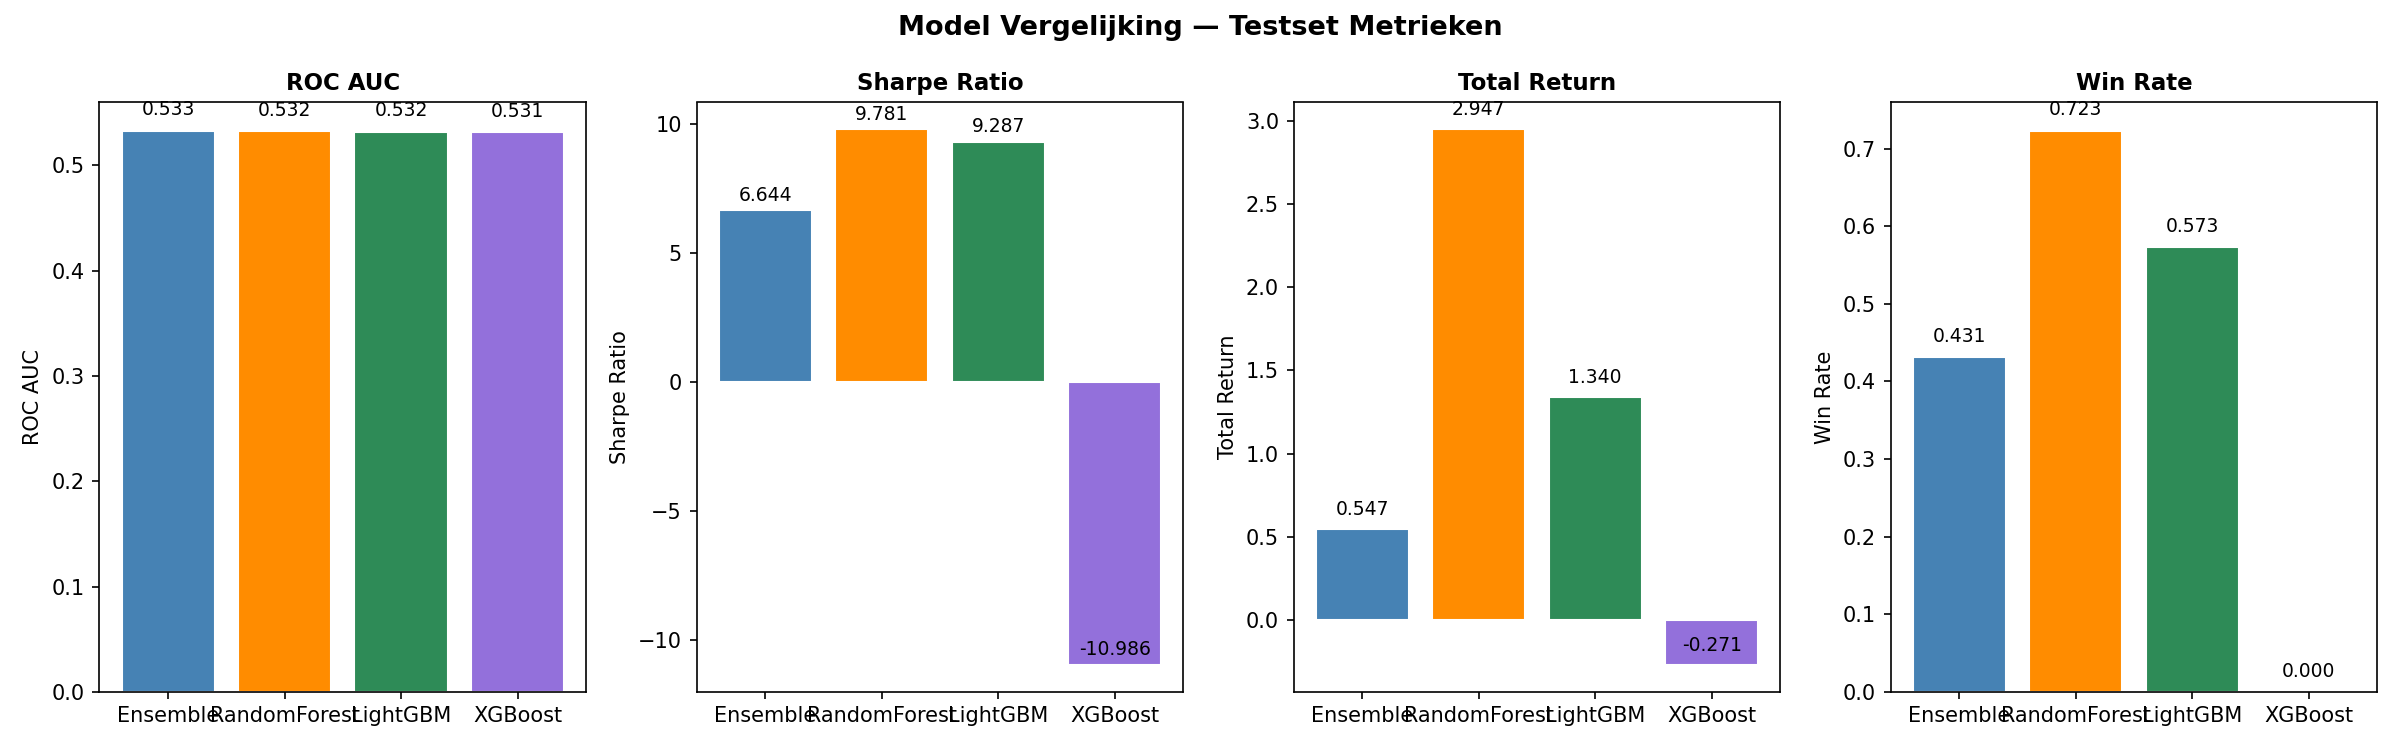

Source data for this figure (header and first rows):
model, opt_threshold, opt_short_thr, roc_auc, precision_long, recall_long, f1_long, sharpe_ratio, total_return, win_rate, n_trades, n_long
Ensemble, 0.65, 0.0, 0.533, 0.4856, 0.141, 0.2185, 6.644, 0.5467, 0.431, 58, 58
RandomForest, 0.65, 0.0, 0.5325, 0.0, 0.0, 0.0, 9.781, 2.947, 0.7232, 112, 112
LightGBM, 0.65, 0.0, 0.5319, 0.4726, 0.2078, 0.2887, 9.287, 1.34, 0.5729, 96, 96
XGBoost, 0.65, 0.0, 0.5314, 0.5078, 0.1818, 0.2678, -10.99, -0.2709, 0.0, 53, 53
